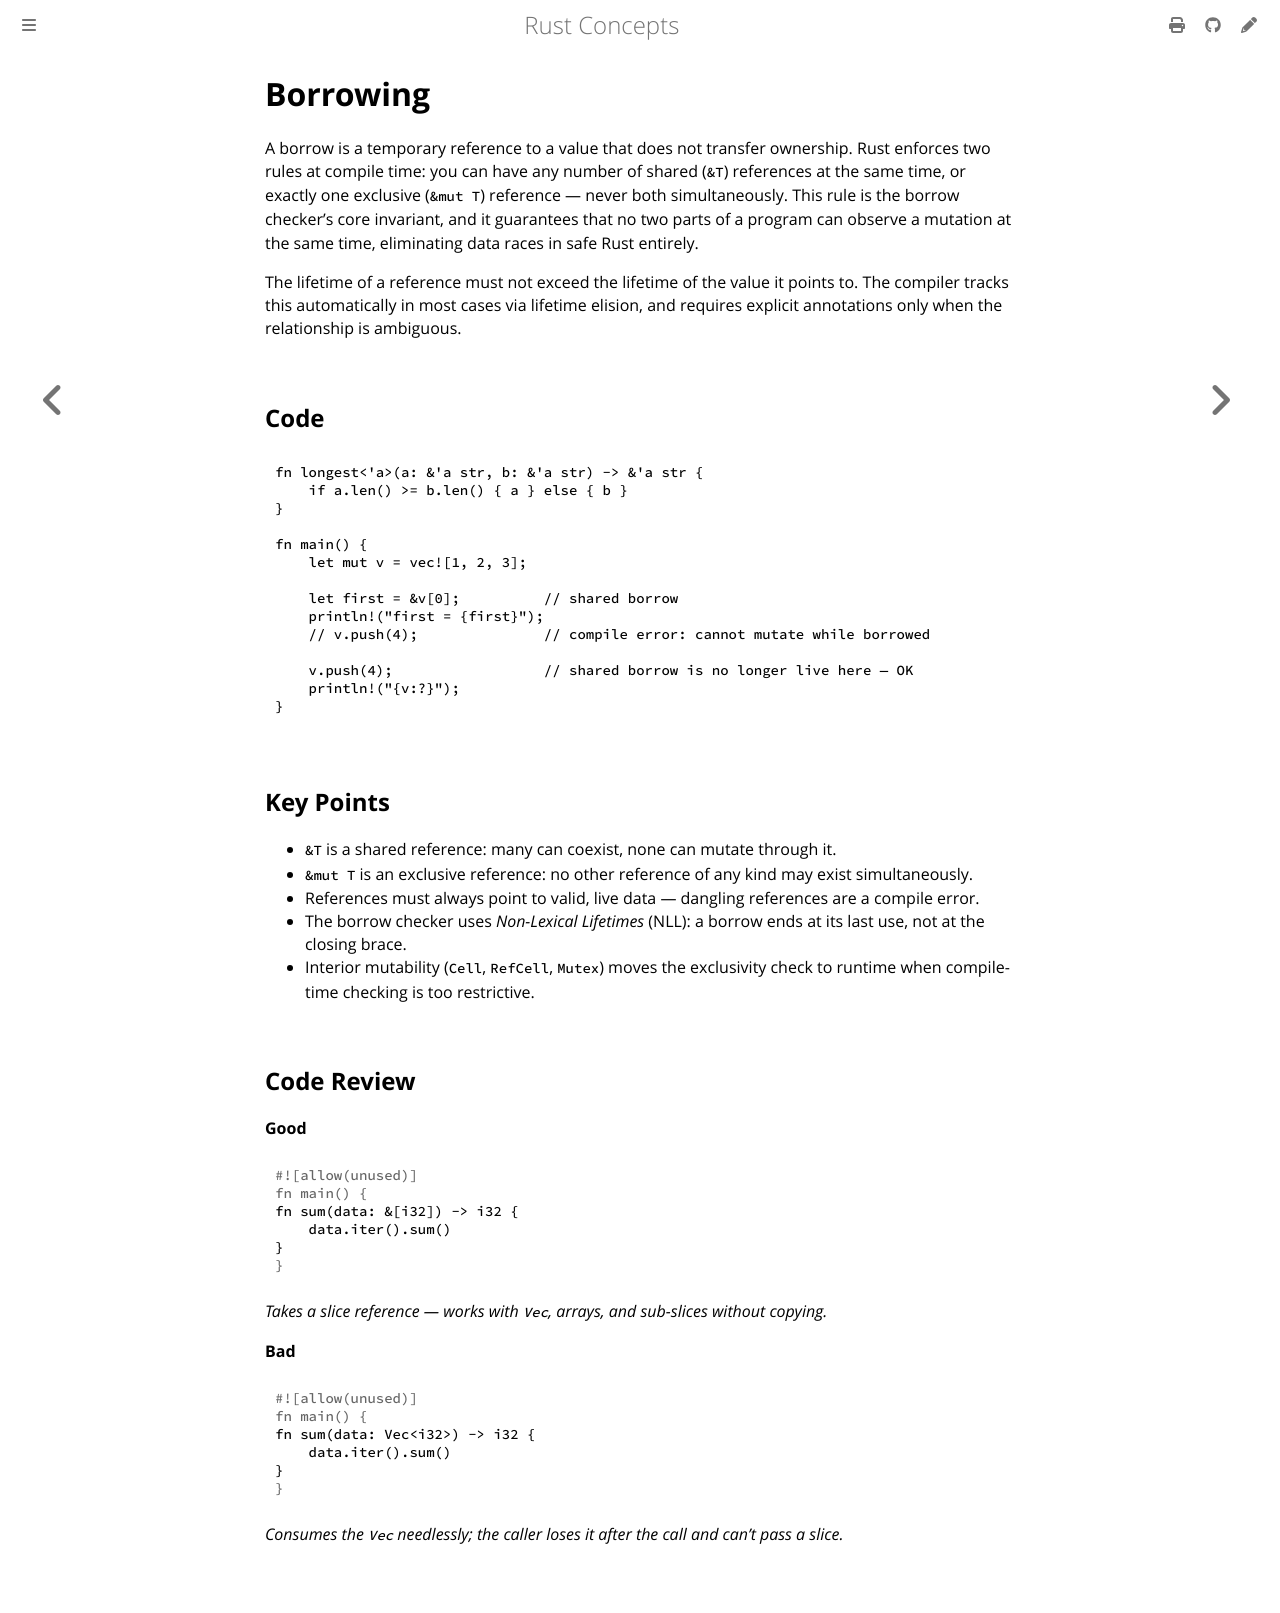

repository: mukeshpilaniya/rust · page: ownership/borrowing.html · generator: mdbook

# Borrowing

A borrow is a temporary reference to a value that does not transfer ownership. Rust enforces two
rules at compile time: you can have any number of shared (`&T`) references at the same time, or
exactly one exclusive (`&mut T`) reference — never both simultaneously. This rule is the borrow
checker's core invariant, and it guarantees that no two parts of a program can observe a mutation
at the same time, eliminating data races in safe Rust entirely.

The lifetime of a reference must not exceed the lifetime of the value it points to. The compiler
tracks this automatically in most cases via lifetime elision, and requires explicit annotations
only when the relationship is ambiguous.

## Code

```rust
fn longest<'a>(a: &'a str, b: &'a str) -> &'a str {
    if a.len() >= b.len() { a } else { b }
}

fn main() {
    let mut v = vec![1, 2, 3];

    let first = &v[0];          // shared borrow
    println!("first = {first}");
    // v.push(4);               // compile error: cannot mutate while borrowed

    v.push(4);                  // shared borrow is no longer live here — OK
    println!("{v:?}");
}
```

## Key Points

- `&T` is a shared reference: many can coexist, none can mutate through it.
- `&mut T` is an exclusive reference: no other reference of any kind may exist simultaneously.
- References must always point to valid, live data — dangling references are a compile error.
- The borrow checker uses *Non-Lexical Lifetimes* (NLL): a borrow ends at its last use, not at the closing brace.
- Interior mutability (`Cell`, `RefCell`, `Mutex`) moves the exclusivity check to runtime when compile-time checking is too restrictive.

## Code Review

**Good**
```rust
fn sum(data: &[i32]) -> i32 {
    data.iter().sum()
}
```
*Takes a slice reference — works with `Vec`, arrays, and sub-slices without copying.*

**Bad**
```rust
fn sum(data: Vec<i32>) -> i32 {
    data.iter().sum()
}
```
*Consumes the `Vec` needlessly; the caller loses it after the call and can't pass a slice.*
